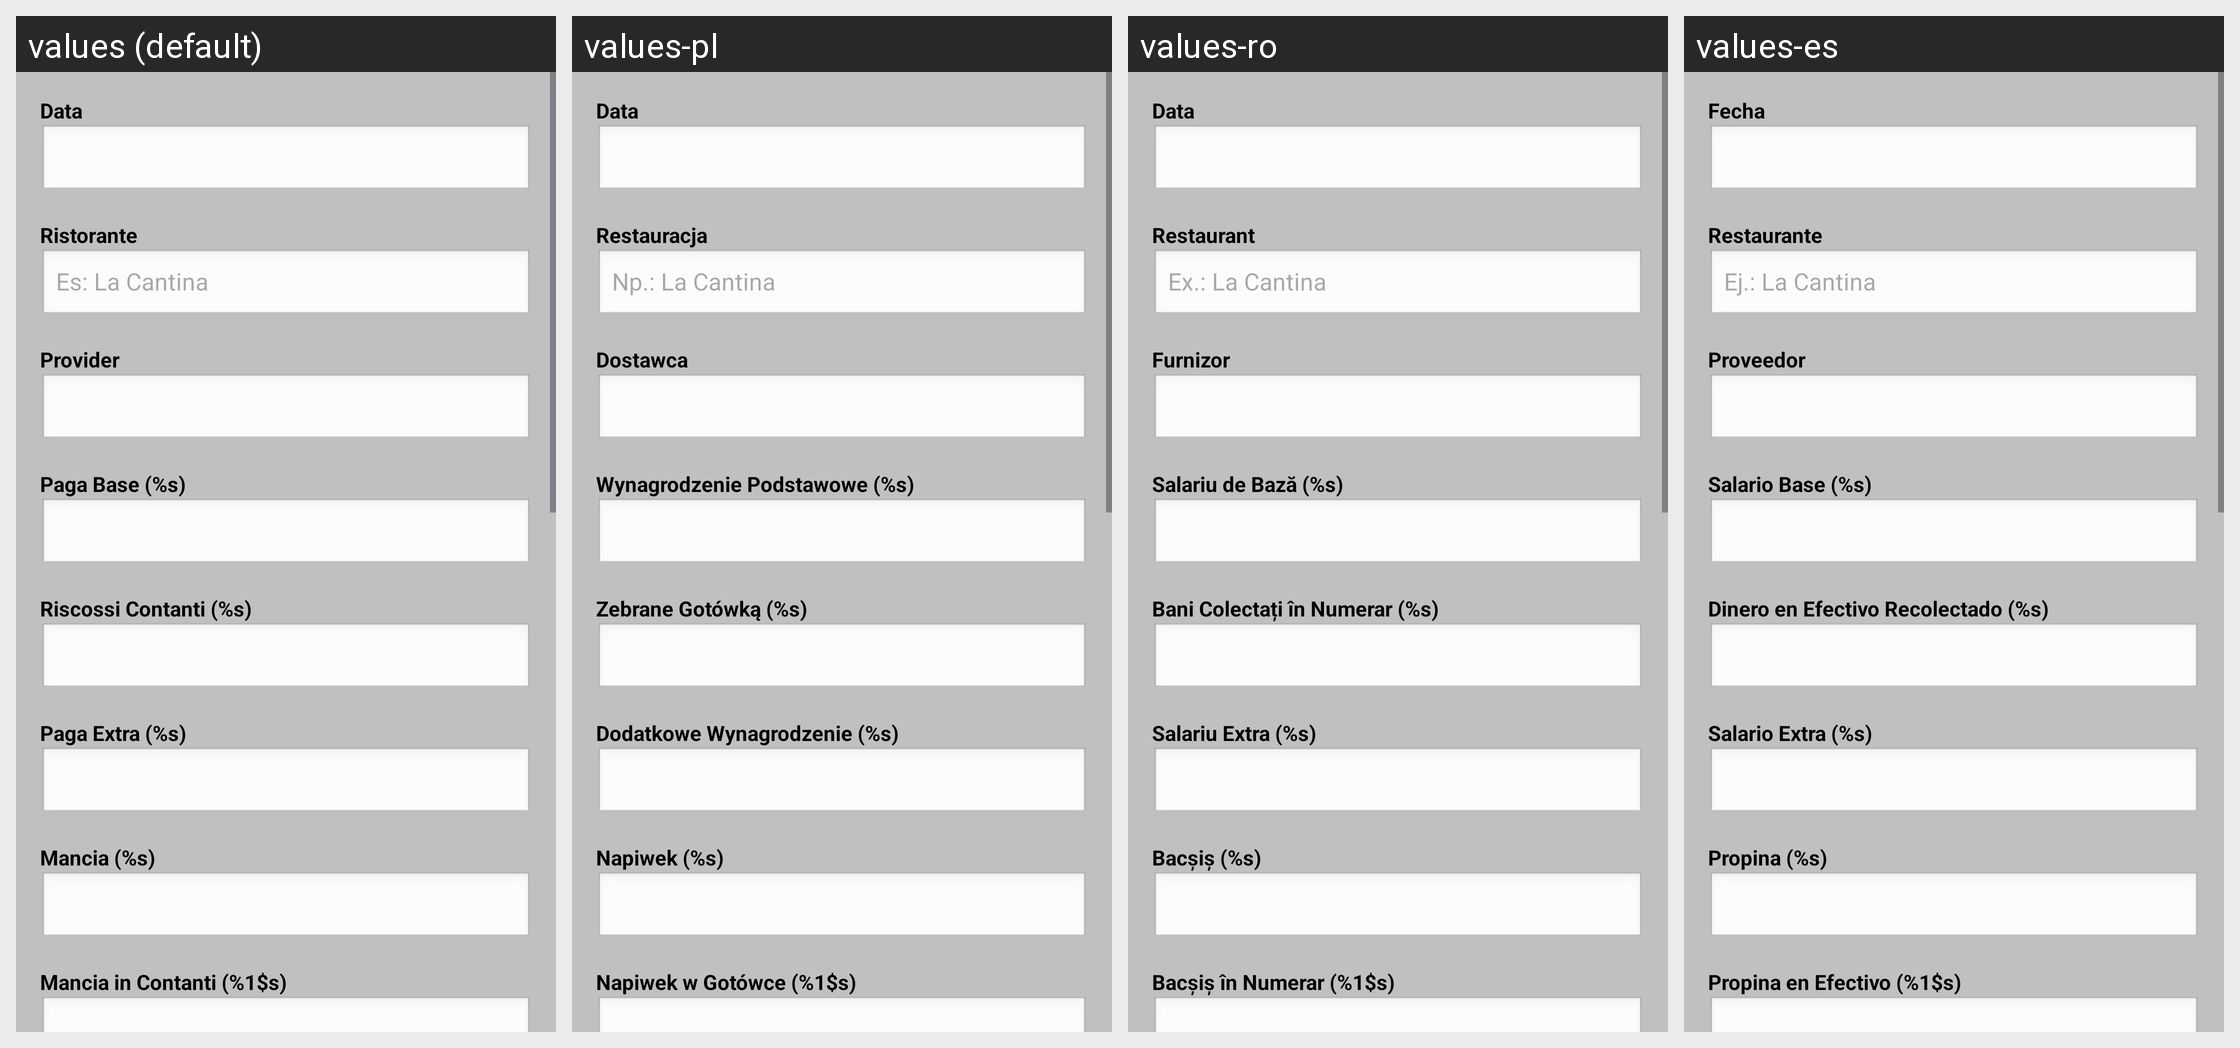

The Android screen above is rendered under several locales of the same app. Produce the string resources it draws, with the default and per-locale values.
Android screen res/layout/order_edit_dialog.xml rendered under 4 locales, left to right: values (default), values-pl, values-ro, values-es. Device: Nexus 5 (rendered at 1080×1920; each locale shown at half size, 540×960, under a caption strip naming it); theme Theme.DeliveryEarningTracker.
Other locales in the repository, not shown: values-en, values-fr, values-hu, values-it, values-pt, values-uk.
Strings drawn on this screen, with the default value and each locale's value (text and hints the layout hard-codes, and strings that could not be matched under every locale, appear in the picture but are not listed):

data
  values: Data
  values-pl: Data
  values-ro: Data
  values-es: Fecha

ristorante
  values: Ristorante
  values-pl: Restauracja
  values-ro: Restaurant
  values-es: Restaurante

hint_ristorante
  values: Es: La Cantina
  values-pl: Np.: La Cantina
  values-ro: Ex.: La Cantina
  values-es: Ej.: La Cantina

provider
  values: Provider
  values-pl: Dostawca
  values-ro: Furnizor
  values-es: Proveedor

paga_base
  values: Paga Base (%s)
  values-pl: Wynagrodzenie Podstawowe (%s)
  values-ro: Salariu de Bază (%s)
  values-es: Salario Base (%s)

riscossi_contanti
  values: Riscossi Contanti (%s)
  values-pl: Zebrane Gotówką (%s)
  values-ro: Bani Colectați în Numerar (%s)
  values-es: Dinero en Efectivo Recolectado (%s)

paga_extra
  values: Paga Extra (%s)
  values-pl: Dodatkowe Wynagrodzenie (%s)
  values-ro: Salariu Extra (%s)
  values-es: Salario Extra (%s)

mancia
  values: Mancia (%s)
  values-pl: Napiwek (%s)
  values-ro: Bacșiș (%s)
  values-es: Propina (%s)

mancia_contanti
  values: Mancia in Contanti (%1$s)
  values-pl: Napiwek w Gotówce (%1$s)
  values-ro: Bacșiș în Numerar (%1$s)
  values-es: Propina en Efectivo (%1$s)
